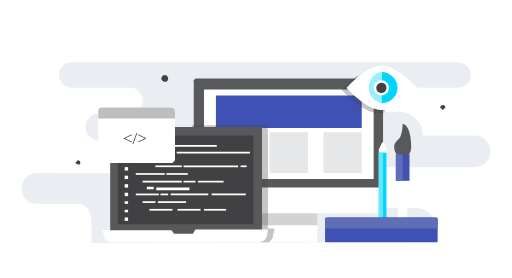
t = 0.00 s
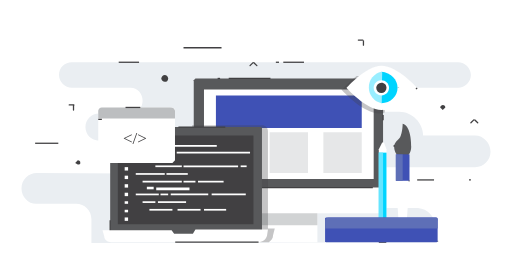
t = 1.00 s
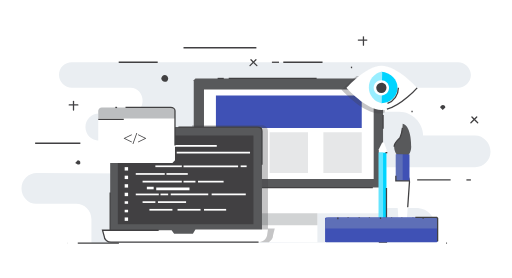
t = 1.47 s
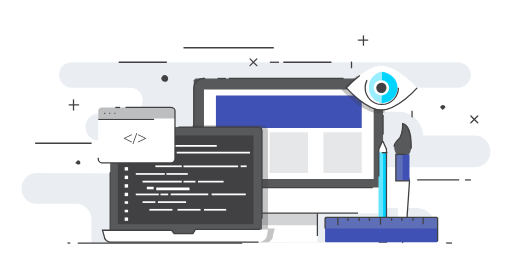
t = 1.94 s
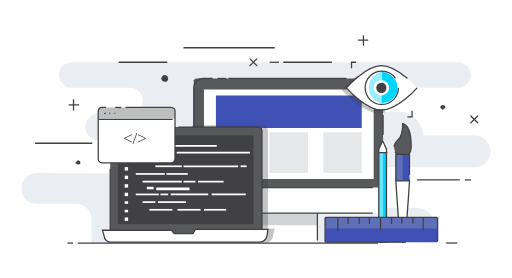
t = 2.42 s
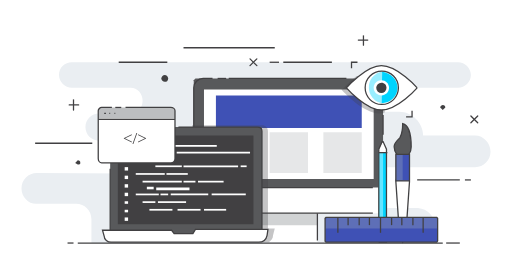
t = 3.00 s

The animated SVG that drew these frames (rendered in a browser with its animation timeline set to each time). Animation: 2 CSS @keyframes rules; one cycle of 3.00 s.

<svg version="1" id="Layer_1" xmlns="http://www.w3.org/2000/svg" viewBox="0 0 600 326"><style>.st1{stroke-linecap:round}.st1,.st2{fill:none;stroke:#414042;stroke-width:1.5;stroke-miterlimit:10}.st3{fill:#414042}.st4{fill:#58595b}.st5{fill:#fff}.st7{fill:#3f51b5}.st8{fill:#e6e7e8}.st9{opacity:.3;fill:#414042}.st14{fill:#00d4ff}.st16{fill:#5e6fb7}</style><g id="XMLID_406_"><path id="XMLID_102_" d="M69 88c0 8 7 15 15 15h69c8 0 14 7 14 15s-6 15-14 15h-37c-9 0-16 7-16 16s7 16 16 16h134l2 39-209-1c-10 0-18 8-18 18s8 18 17 18h47c10 0 18 8 18 18v28l403-1v-19c0-11-9-20-20-21h-62v-48h129c10 0 18-8 18-18s-8-19-18-19h-61c0-15-13-28-28-28h-39v-28h108c8 0 15-7 15-15s-7-15-15-15H84c-8 0-15 6-15 15z" stroke-dasharray="2322 2324" stroke-dashoffset="2323" fill="#eaeef2" style="animation:uzHHCFPn_draw 2000ms ease-in-out 0ms forwards"/><g id="XMLID_85_"><path id="XMLID_87_" d="M81 123h11" class="st1" stroke-dasharray="12 14" stroke-dashoffset="13" style="animation:uzHHCFPn_draw 2000ms ease-in-out 8ms forwards"/><path id="XMLID_86_" d="M86 129v-12" class="st1" stroke-dasharray="12 14" stroke-dashoffset="13" style="animation:uzHHCFPn_draw 2000ms ease-in-out 16ms forwards"/></g><g id="XMLID_111_"><path id="XMLID_149_" d="M420 47h11" class="st1" stroke-dasharray="12 14" stroke-dashoffset="13" style="animation:uzHHCFPn_draw 2000ms ease-in-out 24ms forwards"/><path id="XMLID_134_" d="M426 53V42" class="st1" stroke-dasharray="12 14" stroke-dashoffset="13" style="animation:uzHHCFPn_draw 2000ms ease-in-out 33ms forwards"/></g><g id="XMLID_79_"><path id="XMLID_81_" d="M293 77l8-8" class="st1" stroke-dasharray="12 14" stroke-dashoffset="13" style="animation:uzHHCFPn_draw 2000ms ease-in-out 41ms forwards"/><path id="XMLID_80_" d="M301 77l-8-8" class="st1" stroke-dasharray="12 14" stroke-dashoffset="13" style="animation:uzHHCFPn_draw 2000ms ease-in-out 49ms forwards"/></g><g id="XMLID_105_"><path id="XMLID_107_" d="M552 144l8-8" class="st1" stroke-dasharray="12 14" stroke-dashoffset="13" style="animation:uzHHCFPn_draw 2000ms ease-in-out 57ms forwards"/><path id="XMLID_106_" d="M560 144l-8-8" class="st1" stroke-dasharray="12 14" stroke-dashoffset="13" style="animation:uzHHCFPn_draw 2000ms ease-in-out 66ms forwards"/></g><path id="XMLID_74_" d="M332 73h57" class="st2" stroke-dasharray="57 59" stroke-dashoffset="58" style="animation:uzHHCFPn_draw 2000ms ease-in-out 74ms forwards"/><path id="XMLID_155_" d="M139 73h57" class="st2" stroke-dasharray="57 59" stroke-dashoffset="58" style="animation:uzHHCFPn_draw 2000ms ease-in-out 82ms forwards"/><path id="XMLID_100_" d="M215 56h107" class="st2" stroke-dasharray="107 109" stroke-dashoffset="108" style="animation:uzHHCFPn_draw 2000ms ease-in-out 90ms forwards"/><path id="XMLID_109_" d="M41 168h67" class="st2" stroke-dasharray="67 69" stroke-dashoffset="68" style="animation:uzHHCFPn_draw 2000ms ease-in-out 99ms forwards"/><path id="XMLID_103_" d="M489 211h50" class="st2" stroke-dasharray="50 52" stroke-dashoffset="51" style="animation:uzHHCFPn_draw 2000ms ease-in-out 107ms forwards"/><path id="XMLID_104_" d="M552 211h-7" class="st2" stroke-dasharray="7 9" stroke-dashoffset="8" style="animation:uzHHCFPn_draw 2000ms ease-in-out 115ms forwards"/><path id="XMLID_99_" d="M327 73h-11" class="st2" stroke-dasharray="11 13" stroke-dashoffset="12" style="animation:uzHHCFPn_draw 2000ms ease-in-out 123ms forwards"/><path id="XMLID_65_" d="M522 126l-3 3-3-3c0-2 2-3 3-3 2 0 3 1 3 3z" class="st3" stroke-dasharray="18 20" stroke-dashoffset="19" style="animation:uzHHCFPn_draw 2000ms ease-in-out 132ms forwards"/><path id="XMLID_150_" d="M197 92c0 3-2 4-4 4s-4-2-4-4 2-4 4-4 4 2 4 4z" class="st3" stroke-dasharray="26 28" stroke-dashoffset="27" style="animation:uzHHCFPn_draw 2000ms ease-in-out 140ms forwards"/><path id="XMLID_108_" d="M94 191c0 1-1 2-3 2l-3-2 3-3c2 0 3 1 3 3z" class="st3" stroke-dasharray="18 20" stroke-dashoffset="19" style="animation:uzHHCFPn_draw 2000ms ease-in-out 148ms forwards"/><g id="XMLID_98_"><g id="XMLID_264_"><path id="XMLID_472_" d="M449 224H227V94l2-2h218l2 2v130z" class="st4" stroke-dasharray="709 711" stroke-dashoffset="710" style="animation:uzHHCFPn_draw 2000ms ease-in-out 157ms forwards"/><path id="XMLID_82_" d="M268 92h138" class="st2" stroke-dasharray="138 140" stroke-dashoffset="139" style="animation:uzHHCFPn_draw 2000ms ease-in-out 165ms forwards"/><path id="XMLID_469_" d="M255 92h10" class="st2" stroke-dasharray="10 12" stroke-dashoffset="11" style="animation:uzHHCFPn_draw 2000ms ease-in-out 173ms forwards"/><path id="XMLID_468_" d="M449 224H227V103c0-6 5-11 11-11h11" class="st2" stroke-dasharray="373 375" stroke-dashoffset="374" style="animation:uzHHCFPn_draw 2000ms ease-in-out 181ms forwards"/><path id="XMLID_467_" d="M239 105h199v105H239z" class="st5" stroke-dasharray="607 609" stroke-dashoffset="608" style="animation:uzHHCFPn_draw 2000ms ease-in-out 190ms forwards"/><path id="XMLID_466_" d="M305 244h67v40h-67z" class="st5" stroke-dasharray="214 216" stroke-dashoffset="215" style="animation:uzHHCFPn_draw 2000ms ease-in-out 198ms forwards"/><path id="XMLID_465_" d="M305 244h67v20h-67z" stroke-dasharray="174 176" stroke-dashoffset="175" fill="#d1d3d4" style="animation:uzHHCFPn_draw 2000ms ease-in-out 206ms forwards"/><path id="XMLID_461_" d="M305 283v-39h67v39" class="st2" stroke-dasharray="144 146" stroke-dashoffset="145" style="animation:uzHHCFPn_draw 2000ms ease-in-out 214ms forwards"/><path id="XMLID_463_" d="M449 220H227v24c0 3 2 6 5 6h212c3 0 5-3 5-6v-24z" class="st5" stroke-dasharray="501 503" stroke-dashoffset="502" style="animation:uzHHCFPn_draw 2000ms ease-in-out 223ms forwards"/><path id="XMLID_462_" d="M437 220H227v18c0 6 5 12 11 12h199" class="st2" stroke-dasharray="446 448" stroke-dashoffset="447" style="animation:uzHHCFPn_draw 2000ms ease-in-out 231ms forwards"/><path id="XMLID_449_" d="M253 112h171v38H253z" class="st7" stroke-dasharray="417 419" stroke-dashoffset="418" style="animation:uzHHCFPn_draw 2000ms ease-in-out 239ms forwards"/><path id="XMLID_474_" d="M316 155h45v48h-45z" class="st8" stroke-dasharray="188 190" stroke-dashoffset="189" style="animation:uzHHCFPn_draw 2000ms ease-in-out 247ms forwards"/><path id="XMLID_475_" d="M379 155h45v48h-45z" class="st8" stroke-dasharray="188 190" stroke-dashoffset="189" style="animation:uzHHCFPn_draw 2000ms ease-in-out 256ms forwards"/><path id="XMLID_101_" d="M449 135v23" class="st2" stroke-dasharray="24 26" stroke-dashoffset="25" style="animation:uzHHCFPn_draw 2000ms ease-in-out 264ms forwards"/></g><path id="XMLID_148_" d="M314 154c0-4-3-7-7-7h-82v91c0 7 6 14 13 14h65v31h2v1h10c3-2 5-4 5-8l2-8h-8V154z" class="st9" stroke-dasharray="455 457" stroke-dashoffset="456" style="animation:uzHHCFPn_draw 2000ms ease-in-out 272ms forwards"/><g id="XMLID_63_"><path id="XMLID_70_" d="M306 277H130l-1-1V150l1-1h176l1 1v126l-1 1z" class="st4" stroke-dasharray="610 612" stroke-dashoffset="611" style="animation:uzHHCFPn_draw 2000ms ease-in-out 280ms forwards"/><path id="XMLID_147_" d="M133 277c-2 0-4-2-4-4v-75" class="st2" stroke-dasharray="82 84" stroke-dashoffset="83" style="animation:uzHHCFPn_draw 2000ms ease-in-out 289ms forwards"/><path id="XMLID_145_" d="M209 149h93c3 0 5 2 5 5v116" class="st2" stroke-dasharray="217 219" stroke-dashoffset="218" style="animation:uzHHCFPn_draw 2000ms ease-in-out 297ms forwards"/><path id="XMLID_69_" d="M138 159h159v104H138z" class="st3" stroke-dasharray="526 528" stroke-dashoffset="527" style="animation:uzHHCFPn_draw 2000ms ease-in-out 305ms forwards"/><path id="XMLID_332_" d="M303 284H130c-4 0-8-3-8-7l-2-7h81l3 4h22l3-5h85l-1 7c-1 5-5 8-10 8z" class="st5" stroke-dasharray="412 414" stroke-dashoffset="413" style="animation:uzHHCFPn_draw 2000ms ease-in-out 314ms forwards"/><path id="XMLID_78_" d="M303 284H130c-4 0-8-3-8-7l-2-7h81l3 4h22l3-5h85l-1 7c-1 5-5 8-10 8z" class="st2" stroke-dasharray="412 414" stroke-dashoffset="413" style="animation:uzHHCFPn_draw 2000ms ease-in-out 322ms forwards"/><g id="XMLID_64_"><path id="XMLID_597_" d="M159 170h17v2h-17z" class="st5" stroke-dasharray="41 43" stroke-dashoffset="42" style="animation:uzHHCFPn_draw 2000ms ease-in-out 330ms forwards"/><path id="XMLID_596_" d="M167 178h13v2h-13z" class="st5" stroke-dasharray="30 32" stroke-dashoffset="31" style="animation:uzHHCFPn_draw 2000ms ease-in-out 338ms forwards"/><path id="XMLID_595_" d="M207 178h86v2h-86z" class="st5" stroke-dasharray="177 179" stroke-dashoffset="178" style="animation:uzHHCFPn_draw 2000ms ease-in-out 347ms forwards"/><path id="XMLID_594_" transform="rotate(-180 195 179)" d="M188 178h14v2h-14z" class="st5" stroke-dasharray="33 35" stroke-dashoffset="34" style="animation:uzHHCFPn_draw 2000ms ease-in-out 355ms forwards"/><path id="XMLID_593_" d="M172 184h24v3h-24z" class="st5" stroke-dasharray="54 56" stroke-dashoffset="55" style="animation:uzHHCFPn_draw 2000ms ease-in-out 363ms forwards"/><path id="XMLID_592_" d="M182 194h31v2h-31z" class="st5" stroke-dasharray="67 69" stroke-dashoffset="68" style="animation:uzHHCFPn_draw 2000ms ease-in-out 371ms forwards"/><path id="XMLID_591_" d="M159 203h34v2h-34z" class="st5" stroke-dasharray="73 75" stroke-dashoffset="74" style="animation:uzHHCFPn_draw 2000ms ease-in-out 380ms forwards"/><path id="XMLID_590_" transform="rotate(-180 208 204)" d="M196 203h25v2h-25z" class="st5" stroke-dasharray="54 56" stroke-dashoffset="55" style="animation:uzHHCFPn_draw 2000ms ease-in-out 388ms forwards"/><path id="XMLID_589_" d="M167 212h46v2h-46z" class="st5" stroke-dasharray="96 98" stroke-dashoffset="97" style="animation:uzHHCFPn_draw 2000ms ease-in-out 396ms forwards"/><path id="XMLID_588_" transform="rotate(-180 247 213)" d="M232 212h30v2h-30z" class="st5" stroke-dasharray="66 68" stroke-dashoffset="67" style="animation:uzHHCFPn_draw 2000ms ease-in-out 404ms forwards"/><path id="XMLID_587_" d="M215 212h14v2h-14z" class="st5" stroke-dasharray="34 36" stroke-dashoffset="35" style="animation:uzHHCFPn_draw 2000ms ease-in-out 413ms forwards"/><path id="XMLID_586_" d="M183 220h39v3h-39z" class="st5" stroke-dasharray="85 87" stroke-dashoffset="86" style="animation:uzHHCFPn_draw 2000ms ease-in-out 421ms forwards"/><path id="XMLID_585_" transform="rotate(-180 176 221)" d="M172 220h8v3h-8z" class="st5" stroke-dasharray="22 24" stroke-dashoffset="23" style="animation:uzHHCFPn_draw 2000ms ease-in-out 429ms forwards"/><path id="XMLID_68_" d="M159 227h27v2h-27z" class="st5" stroke-dasharray="59 61" stroke-dashoffset="60" style="animation:uzHHCFPn_draw 2000ms ease-in-out 438ms forwards"/><path id="XMLID_582_" d="M188 227h9v2h-9z" class="st5" stroke-dasharray="24 26" stroke-dashoffset="25" style="animation:uzHHCFPn_draw 2000ms ease-in-out 446ms forwards"/><path id="XMLID_581_" d="M200 227h44v2h-44z" class="st5" stroke-dasharray="94 96" stroke-dashoffset="95" style="animation:uzHHCFPn_draw 2000ms ease-in-out 454ms forwards"/><path id="XMLID_580_" transform="rotate(-180 268 228)" d="M248 227h40v2h-40z" class="st5" stroke-dasharray="86 88" stroke-dashoffset="87" style="animation:uzHHCFPn_draw 2000ms ease-in-out 462ms forwards"/><path id="XMLID_579_" d="M167 236h15v2h-15z" class="st5" stroke-dasharray="33 35" stroke-dashoffset="34" style="animation:uzHHCFPn_draw 2000ms ease-in-out 471ms forwards"/><path id="XMLID_578_" transform="rotate(-180 202 237)" d="M186 236h33v2h-33z" class="st5" stroke-dasharray="72 74" stroke-dashoffset="73" style="animation:uzHHCFPn_draw 2000ms ease-in-out 479ms forwards"/><path id="XMLID_577_" d="M175 245h27v2h-27z" class="st5" stroke-dasharray="59 61" stroke-dashoffset="60" style="animation:uzHHCFPn_draw 2000ms ease-in-out 487ms forwards"/><path id="XMLID_576_" d="M208 245h27v2h-27z" class="st5" stroke-dasharray="59 61" stroke-dashoffset="60" style="animation:uzHHCFPn_draw 2000ms ease-in-out 495ms forwards"/><path id="XMLID_575_" d="M239 245h26v2h-26z" class="st5" stroke-dasharray="56 58" stroke-dashoffset="57" style="animation:uzHHCFPn_draw 2000ms ease-in-out 504ms forwards"/><path id="XMLID_351_" transform="rotate(-180 286 195)" d="M283 194h7v2h-7z" class="st5" stroke-dasharray="21 23" stroke-dashoffset="22" style="animation:uzHHCFPn_draw 2000ms ease-in-out 512ms forwards"/><path id="XMLID_67_" d="M215 194h64v2h-64z" class="st5" stroke-dasharray="133 135" stroke-dashoffset="134" style="animation:uzHHCFPn_draw 2000ms ease-in-out 520ms forwards"/><path id="XMLID_328_" d="M182 170h72v2h-72z" class="st5" stroke-dasharray="150 152" stroke-dashoffset="151" style="animation:uzHHCFPn_draw 2000ms ease-in-out 528ms forwards"/><path id="XMLID_326_" d="M146 166h4v4h-4z" class="st5" stroke-dasharray="16 18" stroke-dashoffset="17" style="animation:uzHHCFPn_draw 2000ms ease-in-out 537ms forwards"/><path id="XMLID_294_" d="M146 176h4v4h-4z" class="st5" stroke-dasharray="16 18" stroke-dashoffset="17" style="animation:uzHHCFPn_draw 2000ms ease-in-out 545ms forwards"/><path id="XMLID_291_" d="M146 186h4v4h-4z" class="st5" stroke-dasharray="16 18" stroke-dashoffset="17" style="animation:uzHHCFPn_draw 2000ms ease-in-out 553ms forwards"/><path id="XMLID_182_" d="M146 196h4v4h-4z" class="st5" stroke-dasharray="16 18" stroke-dashoffset="17" style="animation:uzHHCFPn_draw 2000ms ease-in-out 561ms forwards"/><path id="XMLID_181_" d="M146 206h4v4h-4z" class="st5" stroke-dasharray="16 18" stroke-dashoffset="17" style="animation:uzHHCFPn_draw 2000ms ease-in-out 570ms forwards"/><path id="XMLID_178_" d="M146 216h4v4h-4z" class="st5" stroke-dasharray="16 18" stroke-dashoffset="17" style="animation:uzHHCFPn_draw 2000ms ease-in-out 578ms forwards"/><path id="XMLID_177_" d="M146 226h4v4h-4z" class="st5" stroke-dasharray="16 18" stroke-dashoffset="17" style="animation:uzHHCFPn_draw 2000ms ease-in-out 586ms forwards"/><path id="XMLID_66_" d="M146 236h4v3h-4z" class="st5" stroke-dasharray="16 18" stroke-dashoffset="17" style="animation:uzHHCFPn_draw 2000ms ease-in-out 595ms forwards"/><path id="XMLID_71_" d="M146 246h4v3h-4z" class="st5" stroke-dasharray="16 18" stroke-dashoffset="17" style="animation:uzHHCFPn_draw 2000ms ease-in-out 603ms forwards"/><path id="XMLID_72_" d="M146 255h4v4h-4z" class="st5" stroke-dasharray="16 18" stroke-dashoffset="17" style="animation:uzHHCFPn_draw 2000ms ease-in-out 611ms forwards"/></g><path id="XMLID_1454_" d="M202 191h-84c-2 0-3-2-3-3v-59c0-2 1-3 3-3h84l3 2v60l-3 3z" class="st5" stroke-dasharray="304 306" stroke-dashoffset="305" style="animation:uzHHCFPn_draw 2000ms ease-in-out 628ms forwards"/><path id="XMLID_1453_" d="M115 140v-10c0-2 2-4 4-4h81c3 0 5 2 5 4v9h-90z" stroke-dasharray="203 205" stroke-dashoffset="204" fill="#bcbec0" style="animation:uzHHCFPn_draw 2000ms ease-in-out 636ms forwards"/><path id="XMLID_1452_" d="M147 126h53c3 0 5 2 5 4v56c0 3-2 5-5 5h-81c-2 0-4-2-4-5v-56c0-2 2-4 4-4h12" class="st2" stroke-dasharray="286 288" stroke-dashoffset="287" style="animation:uzHHCFPn_draw 2000ms ease-in-out 644ms forwards"/><path id="XMLID_882_" d="M135 126h7" class="st2" stroke-dasharray="8 10" stroke-dashoffset="9" style="animation:uzHHCFPn_draw 2000ms ease-in-out 652ms forwards"/><path id="XMLID_879_" d="M115 140h90" class="st2" stroke-dasharray="90 92" stroke-dashoffset="91" style="animation:uzHHCFPn_draw 2000ms ease-in-out 661ms forwards"/><path id="XMLID_876_" d="M122 133h2" class="st2" stroke-dasharray="2 4" stroke-dashoffset="3" style="animation:uzHHCFPn_draw 2000ms ease-in-out 669ms forwards"/><path id="XMLID_873_" d="M128 133h1" class="st2" stroke-dasharray="2 4" stroke-dashoffset="3" style="animation:uzHHCFPn_draw 2000ms ease-in-out 677ms forwards"/><path id="XMLID_872_" d="M134 133h1" class="st2" stroke-dasharray="2 4" stroke-dashoffset="3" style="animation:uzHHCFPn_draw 2000ms ease-in-out 685ms forwards"/><text transform="translate(144 169)" class="st3" font-size="20" font-family="Montserrat-Bold" id="XMLID_76_">&lt;/&gt;</text></g><g id="XMLID_84_"><path id="XMLID_95_" d="M445 284h7l1-1V175l-3-8h-2l-4 8v108l1 1z" class="st5" stroke-dasharray="248 250" stroke-dashoffset="249" style="animation:uzHHCFPn_draw 2000ms ease-in-out 694ms forwards"/><path id="XMLID_270_" d="M444 179h9v95h-9z" class="st14" stroke-dasharray="209 211" stroke-dashoffset="210" style="animation:uzHHCFPn_draw 2000ms ease-in-out 702ms forwards"/><path id="XMLID_97_" d="M444 179h5v95h-5z" stroke-dasharray="200 202" stroke-dashoffset="201" fill="#66e5ff" style="animation:uzHHCFPn_draw 2000ms ease-in-out 710ms forwards"/><path id="XMLID_93_" d="M444 284h9V175l-4-9h-1l-4 9v109z" class="st2" stroke-dasharray="249 251" stroke-dashoffset="250" style="animation:uzHHCFPn_draw 2000ms ease-in-out 719ms forwards"/><path id="XMLID_92_" d="M454 179h-10" class="st2" stroke-dasharray="10 12" stroke-dashoffset="11" style="animation:uzHHCFPn_draw 2000ms ease-in-out 727ms forwards"/><path id="XMLID_91_" d="M454 274h-11" class="st2" stroke-dasharray="11 13" stroke-dashoffset="12" style="animation:uzHHCFPn_draw 2000ms ease-in-out 735ms forwards"/></g><g id="XMLID_112_"><path id="XMLID_83_" d="M462 172c0-5 5-8 7-11 3-6 3-16 3-16 9 2 10 20 10 27s-4 13-10 13c-5 0-10-6-10-13z" class="st4" stroke-dasharray="96 98" stroke-dashoffset="97" style="animation:uzHHCFPn_draw 2000ms ease-in-out 743ms forwards"/><path id="XMLID_77_" d="M472 204c5 0 8 4 8 9l-4 58c0 5-2 9-4 13v1c-2-5-4-9-4-14l-4-58c0-5 4-9 8-9z" class="st5" stroke-dasharray="173 175" stroke-dashoffset="174" style="animation:uzHHCFPn_draw 2000ms ease-in-out 752ms forwards"/><path id="XMLID_116_" d="M462 172c0-5 5-8 7-11 3-6 3-16 3-16 9 2 10 20 10 27s-4 13-10 13c-5 0-10-6-10-13z" class="st2" stroke-dasharray="96 98" stroke-dashoffset="97" style="animation:uzHHCFPn_draw 2000ms ease-in-out 760ms forwards"/><path id="XMLID_114_" d="M472 204c5 0 8 4 8 9l-4 58c0 4-3 11-4 13-3-4-4-9-4-13l-4-58c0-5 4-9 8-9z" class="st2" stroke-dasharray="172 174" stroke-dashoffset="173" style="animation:uzHHCFPn_draw 2000ms ease-in-out 768ms forwards"/><path id="XMLID_626_" transform="rotate(-180 472 197)" d="M464 182h16v31h-16z" class="st7" stroke-dasharray="94 96" stroke-dashoffset="95" style="animation:uzHHCFPn_draw 2000ms ease-in-out 776ms forwards"/><path id="XMLID_113_" transform="rotate(-180 468 197)" d="M464 182h8v31h-8z" class="st16" stroke-dasharray="79 81" stroke-dashoffset="80" style="animation:uzHHCFPn_draw 2000ms ease-in-out 785ms forwards"/><path id="XMLID_89_" transform="rotate(-180 472 197)" d="M464 182h16v31h-16z" class="st2" stroke-dasharray="94 96" stroke-dashoffset="95" style="animation:uzHHCFPn_draw 2000ms ease-in-out 793ms forwards"/></g><path id="XMLID_133_" d="M449 95c0-3-2-6-5-6h-26c-9 7-16 15-16 15l-2 1 2 2c1 1 24 26 43 26l6-1v-3h-2V95z" class="st9" stroke-dasharray="157 159" stroke-dashoffset="158" style="animation:uzHHCFPn_draw 2000ms ease-in-out 801ms forwards"/><g id="XMLID_609_"><path id="XMLID_625_" d="M489 103s-23 26-42 26c-18 0-41-26-41-26s23-26 41-26c19 0 42 26 42 26z" class="st5" stroke-dasharray="201 203" stroke-dashoffset="202" style="animation:uzHHCFPn_draw 2000ms ease-in-out 809ms forwards"/><path id="XMLID_96_" d="M489 103s-23 26-42 26c-18 0-41-26-41-26s23-26 41-26c19 0 42 26 42 26z" class="st2" stroke-dasharray="201 203" stroke-dashoffset="202" style="animation:uzHHCFPn_draw 2000ms ease-in-out 818ms forwards"/><g id="XMLID_620_"><path id="XMLID_624_" d="M466 103c0-10-8-18-19-19v37c11 0 19-8 19-18z" class="st14" stroke-dasharray="95 97" stroke-dashoffset="96" style="animation:uzHHCFPn_draw 2000ms ease-in-out 826ms forwards"/><path id="XMLID_622_" d="M447 84a19 19 0 0 0 0 37l1-36-1-1z" stroke-dasharray="96 98" stroke-dashoffset="97" fill="#9ef" style="animation:uzHHCFPn_draw 2000ms ease-in-out 834ms forwards"/></g><path id="XMLID_615_" d="M456 103c0 5-4 9-9 9s-9-4-9-9 4-9 9-9 9 4 9 9z" class="st5" stroke-dasharray="58 60" stroke-dashoffset="59" style="animation:uzHHCFPn_draw 2000ms ease-in-out 842ms forwards"/><path id="XMLID_614_" d="M467 103a19 19 0 1 1-39 0 19 19 0 0 1 39 0z" class="st2" stroke-dasharray="122 124" stroke-dashoffset="123" style="animation:uzHHCFPn_draw 2000ms ease-in-out 851ms forwards"/><path id="XMLID_613_" d="M453 103a6 6 0 1 1-6-6c4 0 6 3 6 6z" class="st3" stroke-dasharray="36 38" stroke-dashoffset="37" style="animation:uzHHCFPn_draw 2000ms ease-in-out 859ms forwards"/><path id="XMLID_611_" d="M412 80v-7h7" class="st2" stroke-dasharray="14 16" stroke-dashoffset="15" style="animation:uzHHCFPn_draw 2000ms ease-in-out 867ms forwards"/><path id="XMLID_627_" d="M483 130v7h-7" class="st2" stroke-dasharray="14 16" stroke-dashoffset="15" style="animation:uzHHCFPn_draw 2000ms ease-in-out 876ms forwards"/></g><g id="XMLID_135_"><path id="XMLID_154_" d="M513 283v-27l-1-1H382l-1 1v27l1 1h130l1-1z" class="st7" stroke-dasharray="321 323" stroke-dashoffset="322" style="animation:uzHHCFPn_draw 2000ms ease-in-out 884ms forwards"/><path id="XMLID_151_" d="M381 259v9h132v-9c1-2-1-4-3-4H385c-2 0-4 2-4 4z" class="st16" stroke-dasharray="289 291" stroke-dashoffset="290" style="animation:uzHHCFPn_draw 2000ms ease-in-out 892ms forwards"/><path id="XMLID_146_" d="M513 283v-27l-1-1H382l-1 1v27l1 1h130l1-1z" class="st2" stroke-dasharray="321 323" stroke-dashoffset="322" style="animation:uzHHCFPn_draw 2000ms ease-in-out 900ms forwards"/><path id="XMLID_144_" d="M396 255v18" class="st2" stroke-dasharray="18 20" stroke-dashoffset="19" style="animation:uzHHCFPn_draw 2000ms ease-in-out 909ms forwards"/><path id="XMLID_143_" d="M408 255v9" class="st2" stroke-dasharray="9 11" stroke-dashoffset="10" style="animation:uzHHCFPn_draw 2000ms ease-in-out 917ms forwards"/><path id="XMLID_142_" d="M421 255v9" class="st2" stroke-dasharray="9 11" stroke-dashoffset="10" style="animation:uzHHCFPn_draw 2000ms ease-in-out 925ms forwards"/><path id="XMLID_141_" d="M433 255v9" class="st2" stroke-dasharray="9 11" stroke-dashoffset="10" style="animation:uzHHCFPn_draw 2000ms ease-in-out 933ms forwards"/><path id="XMLID_140_" d="M446 255v18" class="st2" stroke-dasharray="18 20" stroke-dashoffset="19" style="animation:uzHHCFPn_draw 2000ms ease-in-out 942ms forwards"/><path id="XMLID_139_" d="M459 255v9" class="st2" stroke-dasharray="9 11" stroke-dashoffset="10" style="animation:uzHHCFPn_draw 2000ms ease-in-out 950ms forwards"/><path id="XMLID_138_" d="M471 255v9" class="st2" stroke-dasharray="9 11" stroke-dashoffset="10" style="animation:uzHHCFPn_draw 2000ms ease-in-out 958ms forwards"/><path id="XMLID_137_" d="M484 255v9" class="st2" stroke-dasharray="9 11" stroke-dashoffset="10" style="animation:uzHHCFPn_draw 2000ms ease-in-out 966ms forwards"/><path id="XMLID_136_" d="M496 255v18" class="st2" stroke-dasharray="18 20" stroke-dashoffset="19" style="animation:uzHHCFPn_draw 2000ms ease-in-out 975ms forwards"/></g></g><g id="XMLID_43_"><path id="XMLID_75_" d="M79 285h7" class="st2" stroke-dasharray="8 10" stroke-dashoffset="9" style="animation:uzHHCFPn_draw 2000ms ease-in-out 983ms forwards"/><path id="XMLID_90_" d="M523 285h16" class="st2" stroke-dasharray="16 18" stroke-dashoffset="17" style="animation:uzHHCFPn_draw 2000ms ease-in-out 991ms forwards"/><path id="XMLID_293_" d="M91 285h428" class="st2" stroke-dasharray="428 430" stroke-dashoffset="429" style="animation:uzHHCFPn_draw 2000ms ease-in-out 999ms forwards"/></g></g><style data-made-with="vivus-instant">@keyframes uzHHCFPn_draw{to{stroke-dashoffset:0}}@keyframes uzHHCFPn_fade{0%,94.44444444444444%{stroke-opacity:1}to{stroke-opacity:0}}</style></svg>
